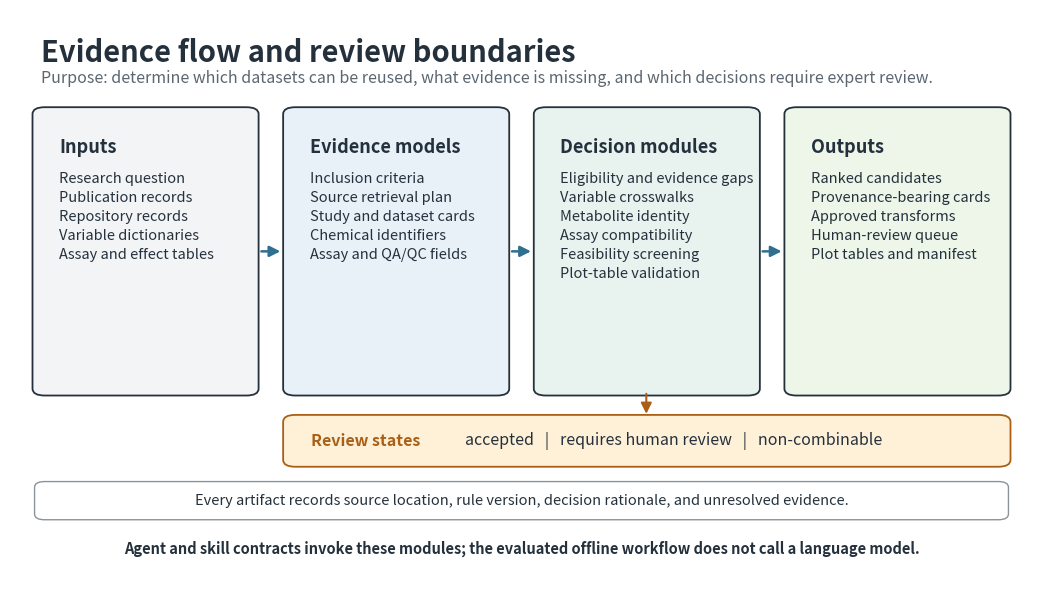

Write the Python code that produced this figure.
#!/usr/bin/env python3
"""Render the manuscript's evidence-flow architecture figure."""

from __future__ import annotations

import argparse
from pathlib import Path

import matplotlib.pyplot as plt
from matplotlib.patches import FancyArrowPatch, FancyBboxPatch


INK = "#24313D"
MUTED = "#5B6670"
INPUT_FILL = "#F3F4F6"
MODEL_FILL = "#E8F1F8"
MODULE_FILL = "#E8F3EF"
OUTPUT_FILL = "#EEF5E9"
REVIEW_FILL = "#FFF0D8"
ACCENT = "#2F6F8F"
REVIEW = "#A96016"


def add_box(ax, x, y, width, height, title, lines, fill, border=INK):
    patch = FancyBboxPatch(
        (x, y),
        width,
        height,
        boxstyle="round,pad=0.008,rounding_size=0.012",
        linewidth=1.3,
        edgecolor=border,
        facecolor=fill,
    )
    ax.add_patch(patch)
    ax.text(
        x + 0.018,
        y + height - 0.045,
        title,
        ha="left",
        va="top",
        fontsize=13,
        fontweight="bold",
        color=INK,
    )
    ax.text(
        x + 0.018,
        y + height - 0.105,
        "\n".join(lines),
        ha="left",
        va="top",
        fontsize=10.5,
        color=INK,
        linespacing=1.45,
    )


def add_arrow(ax, start, end, color=ACCENT, linewidth=1.8):
    ax.add_patch(
        FancyArrowPatch(
            start,
            end,
            arrowstyle="-|>",
            mutation_scale=16,
            linewidth=linewidth,
            color=color,
            connectionstyle="arc3,rad=0",
        )
    )


def render(output_dir: Path) -> None:
    output_dir.mkdir(parents=True, exist_ok=True)
    fig, ax = plt.subplots(figsize=(13.2, 7.4), dpi=300)
    fig.patch.set_facecolor("white")
    ax.set_xlim(0, 1)
    ax.set_ylim(0, 1)
    ax.axis("off")

    ax.text(
        0.03,
        0.95,
        "Evidence flow and review boundaries",
        ha="left",
        va="top",
        fontsize=21,
        fontweight="bold",
        color=INK,
    )
    ax.text(
        0.03,
        0.895,
        "Purpose: determine which datasets can be reused, what evidence is missing, and which decisions require expert review.",
        ha="left",
        va="top",
        fontsize=11.5,
        color=MUTED,
    )

    x_positions = [0.03, 0.275, 0.52, 0.765]
    width = 0.205
    y = 0.33
    height = 0.49

    add_box(
        ax,
        x_positions[0],
        y,
        width,
        height,
        "Inputs",
        [
            "Research question",
            "Publication records",
            "Repository records",
            "Variable dictionaries",
            "Assay and effect tables",
        ],
        INPUT_FILL,
    )
    add_box(
        ax,
        x_positions[1],
        y,
        width,
        height,
        "Evidence models",
        [
            "Inclusion criteria",
            "Source retrieval plan",
            "Study and dataset cards",
            "Chemical identifiers",
            "Assay and QA/QC fields",
        ],
        MODEL_FILL,
    )
    add_box(
        ax,
        x_positions[2],
        y,
        width,
        height,
        "Decision modules",
        [
            "Eligibility and evidence gaps",
            "Variable crosswalks",
            "Metabolite identity",
            "Assay compatibility",
            "Feasibility screening",
            "Plot-table validation",
        ],
        MODULE_FILL,
    )
    add_box(
        ax,
        x_positions[3],
        y,
        width,
        height,
        "Outputs",
        [
            "Ranked candidates",
            "Provenance-bearing cards",
            "Approved transforms",
            "Human-review queue",
            "Plot tables and manifest",
        ],
        OUTPUT_FILL,
    )

    for index in range(3):
        add_arrow(
            ax,
            (x_positions[index] + width + 0.008, y + height / 2),
            (x_positions[index + 1] - 0.008, y + height / 2),
        )

    review_box = FancyBboxPatch(
        (0.275, 0.205),
        0.695,
        0.075,
        boxstyle="round,pad=0.008,rounding_size=0.012",
        linewidth=1.3,
        edgecolor=REVIEW,
        facecolor=REVIEW_FILL,
    )
    ax.add_patch(review_box)
    ax.text(
        0.294,
        0.244,
        "Review states",
        ha="left",
        va="center",
        fontsize=11.5,
        fontweight="bold",
        color=REVIEW,
    )
    ax.text(
        0.445,
        0.244,
        "accepted   |   requires human review   |   non-combinable",
        ha="left",
        va="center",
        fontsize=11.5,
        color=INK,
    )
    add_arrow(ax, (0.622, 0.33), (0.622, 0.285), color=REVIEW, linewidth=1.5)

    provenance_box = FancyBboxPatch(
        (0.03, 0.11),
        0.94,
        0.055,
        boxstyle="round,pad=0.006,rounding_size=0.01",
        linewidth=1.0,
        edgecolor="#8A949C",
        facecolor="white",
    )
    ax.add_patch(provenance_box)
    ax.text(
        0.5,
        0.138,
        "Every artifact records source location, rule version, decision rationale, and unresolved evidence.",
        ha="center",
        va="center",
        fontsize=10.5,
        color=INK,
    )

    ax.text(
        0.5,
        0.055,
        "Agent and skill contracts invoke these modules; the evaluated offline workflow does not call a language model.",
        ha="center",
        va="center",
        fontsize=10.5,
        fontweight="bold",
        color=INK,
    )

    png_path = output_dir / "metabotyping_agentic_workbench_architecture.png"
    pdf_path = output_dir / "metabotyping_agentic_workbench_architecture.pdf"
    fig.savefig(png_path, dpi=300, bbox_inches="tight", facecolor="white")
    fig.savefig(pdf_path, bbox_inches="tight", facecolor="white")
    plt.close(fig)


def main() -> None:
    parser = argparse.ArgumentParser()
    parser.add_argument(
        "--out",
        type=Path,
        default=Path("docs/manuscript/figures"),
        help="Output directory for PNG and PDF files.",
    )
    args = parser.parse_args()
    render(args.out)


if __name__ == "__main__":
    main()
